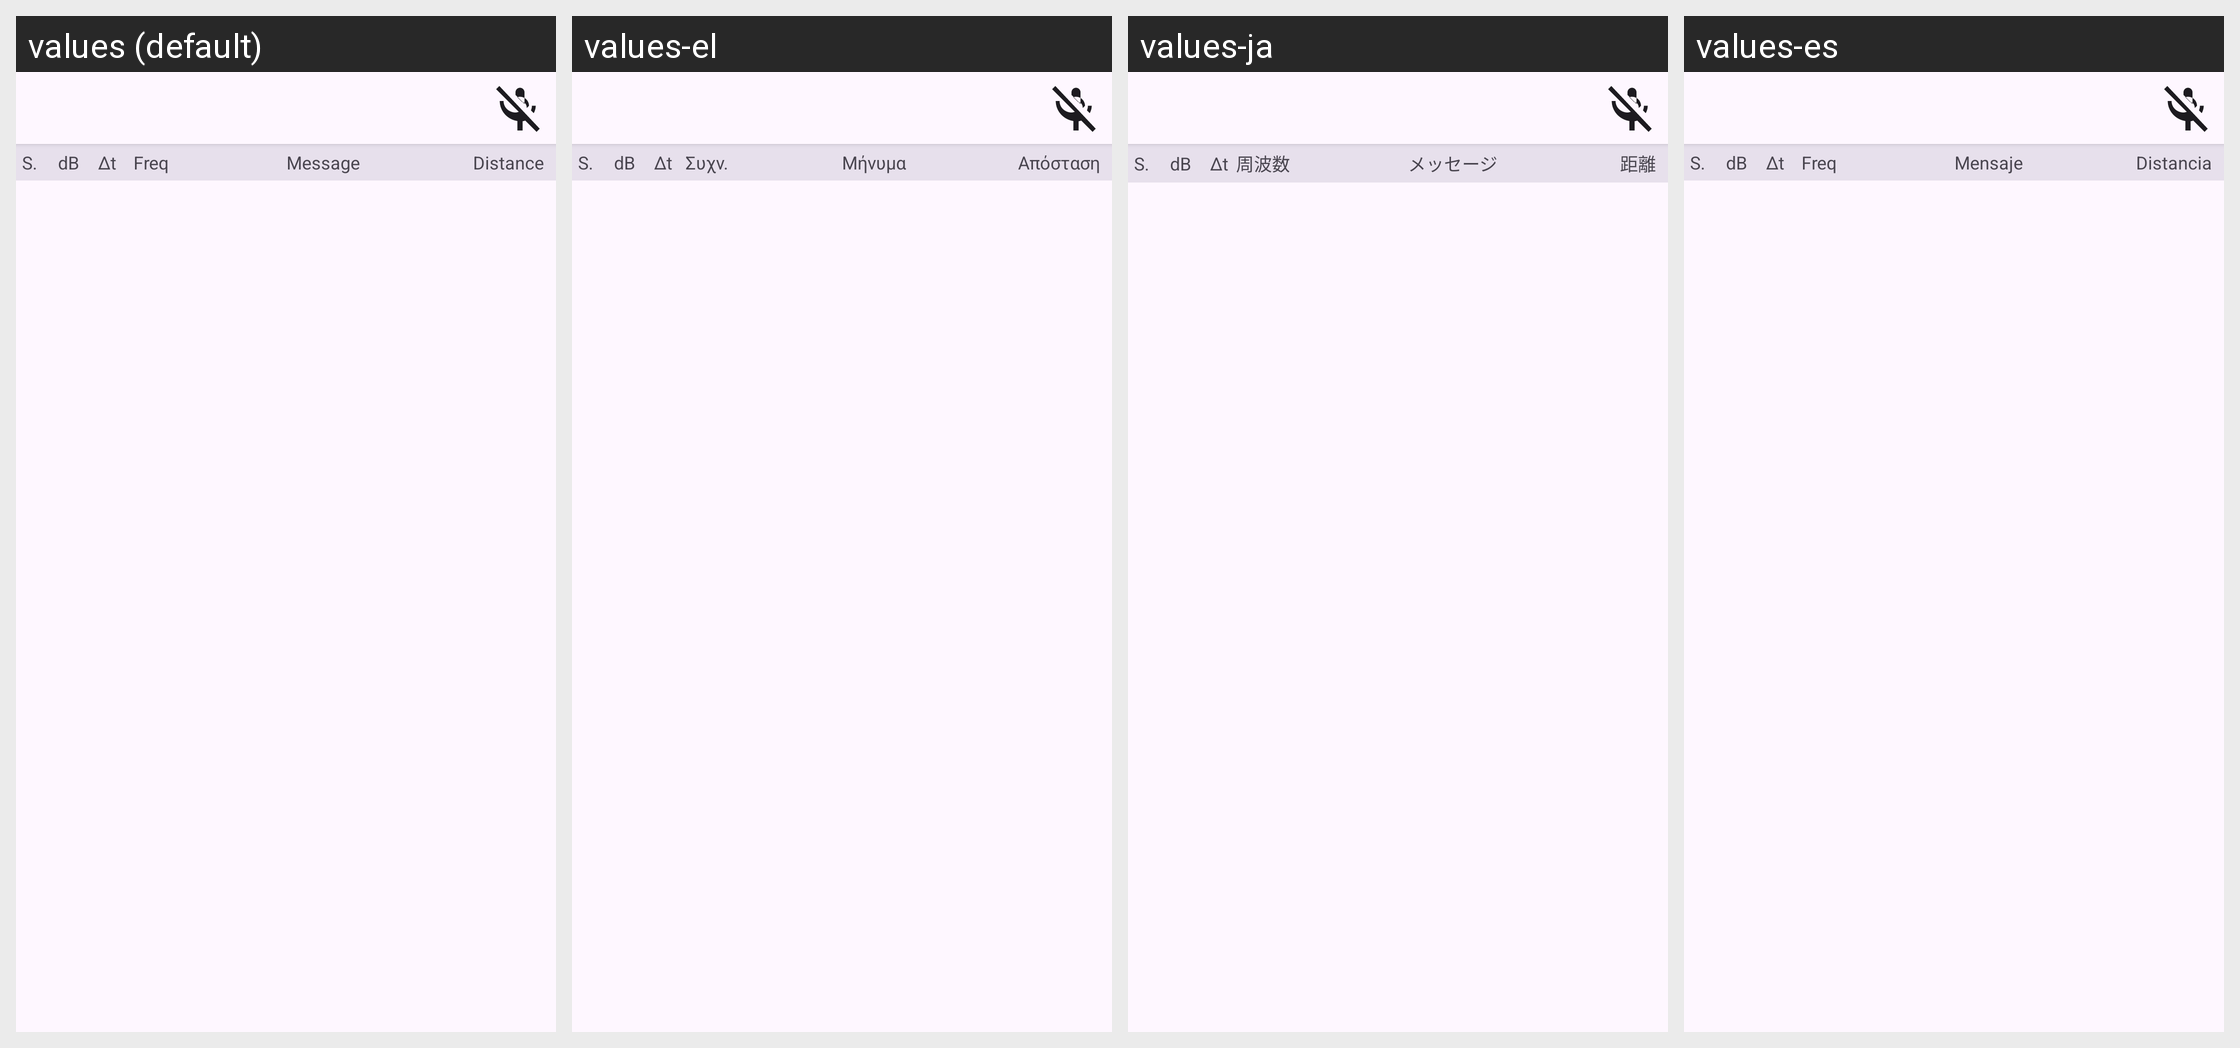

The same Android screen rendered under several of its app's locales, left to right. List the strings drawn on it with the default value and each locale's translation.
Android screen res/layout/fragment_calling_list.xml rendered under 4 locales, left to right: values (default), values-el, values-ja, values-es. Device: Nexus 5 (rendered at 1080×1920; each locale shown at half size, 540×960, under a caption strip naming it); theme Theme.Ft8CN.
Other locales in the repository, not shown: values-zh-rCN, values-zh-rHK, values-zh-rMO, values-zh-rTW.
Strings drawn on this screen, with the default value and each locale's value (text and hints the layout hard-codes, and strings that could not be matched under every locale, appear in the picture but are not listed):

message
  values: Message
  values-el: Μήνυμα
  values-ja: メッセージ
  values-es: Mensaje

db
  values: dB
  values-el: dB
  values-ja: dB
  values-es: dB

dt
  values: Δt
  values-el: Δt
  values-ja: Δt
  values-es: Δt

freq
  values: Freq
  values-el: Συχν.
  values-ja: 周波数
  values-es: Freq

dist
  values: Distance
  values-el: Απόσταση
  values-ja: 距離
  values-es: Distancia

sequence
  values: S.
  values-el: S.
  values-ja: S.
  values-es: S.
